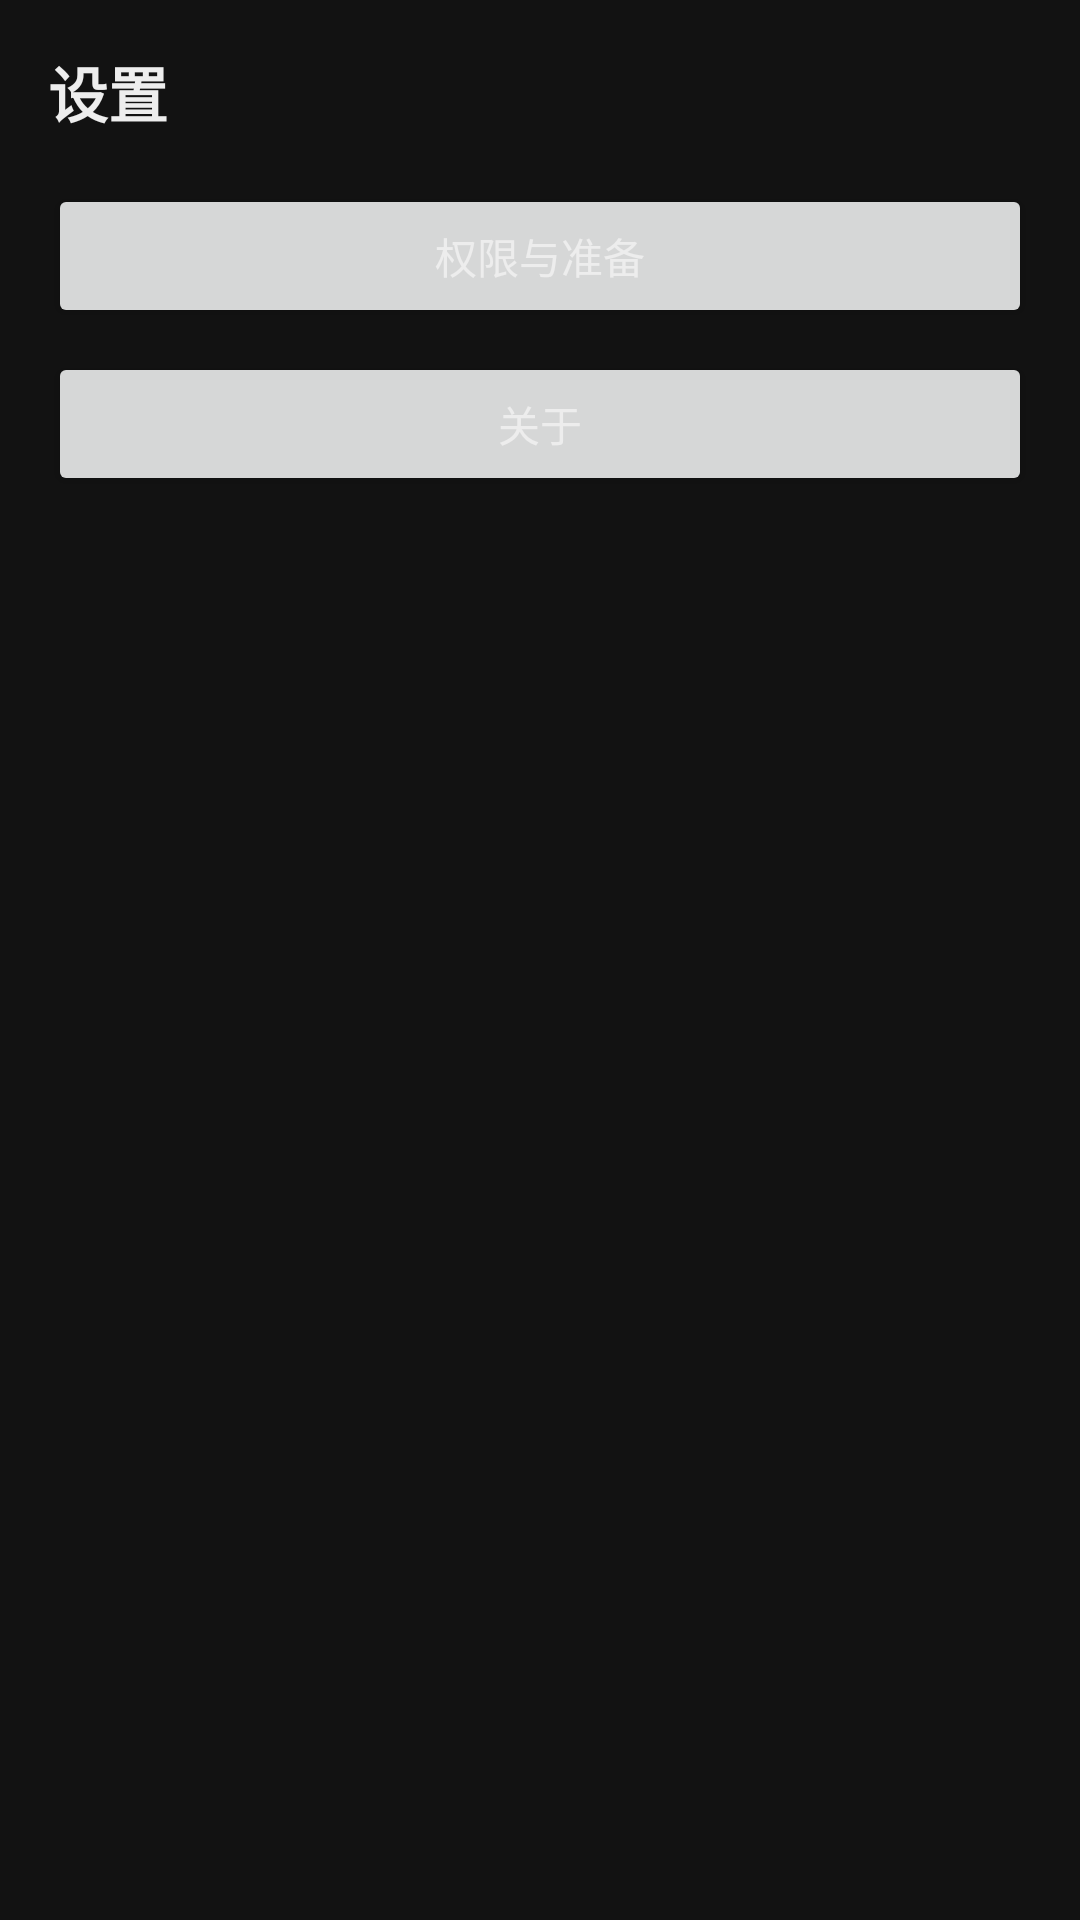

Here is an Android app screen rendered from its layout file. Give the layout XML and the strings, colors and styles it references.
<!-- AndroidManifest.xml: application theme Theme.YuanLing -->
<!-- res/layout/activity_settings.xml -->
<?xml version="1.0" encoding="utf-8"?>
<LinearLayout xmlns:android="http://schemas.android.com/apk/res/android"
    android:layout_width="match_parent"
    android:layout_height="match_parent"
    android:orientation="vertical"
    android:background="@color/bg"
    android:padding="16dp">

    <TextView
        android:layout_width="match_parent"
        android:layout_height="wrap_content"
        android:text="设置"
        android:textColor="@color/text_primary"
        android:textSize="20sp"
        android:textStyle="bold" />

    <Button
        android:id="@+id/btnPermission"
        android:layout_width="match_parent"
        android:layout_height="wrap_content"
        android:layout_marginTop="16dp"
        android:text="权限与准备" />

    <Button
        android:id="@+id/btnAbout"
        android:layout_width="match_parent"
        android:layout_height="wrap_content"
        android:layout_marginTop="8dp"
        android:text="@string/btn_about" />

    <TextView
        android:id="@+id/tvVersion"
        android:layout_width="match_parent"
        android:layout_height="wrap_content"
        android:layout_marginTop="24dp"
        android:textColor="@color/text_secondary"
        android:textSize="13sp" />
</LinearLayout>
<!-- resources referenced by this layout -->
<resources>
  <color name="bg">#121212</color>
  <color name="text_primary">#EDEDED</color>
  <color name="text_secondary">#9E9E9E</color>
  <string name="btn_about">关于</string>
  <style name="Theme.YuanLing" parent="Theme.MaterialComponents.DayNight.NoActionBar">
          <item name="colorPrimary">@color/brand</item>
          <item name="colorPrimaryDark">@color/brand_dark</item>
          <item name="colorAccent">@color/accent</item>
          <item name="android:colorBackground">@color/bg</item>
          <item name="android:windowBackground">@color/bg</item>
          <item name="colorOnPrimary">#FFFFFF</item>
          <item name="colorSurface">@color/surface</item>
          <item name="android:textColorPrimary">@color/text_primary</item>
          <item name="android:textColorSecondary">@color/text_secondary</item>
          <item name="materialButtonStyle">@style/Widget.YuanLing.Button</item>
      </style>
  <color name="brand">#FF8A3D</color>
  <color name="brand_dark">#E2721C</color>
  <color name="accent">#4DD0E1</color>
  <color name="surface">#1E1E1E</color>
  <style name="Widget.YuanLing.Button" parent="Widget.MaterialComponents.Button">
          <item name="backgroundTint">@color/brand</item>
          <item name="android:textColor">#FFFFFF</item>
      </style>
</resources>
